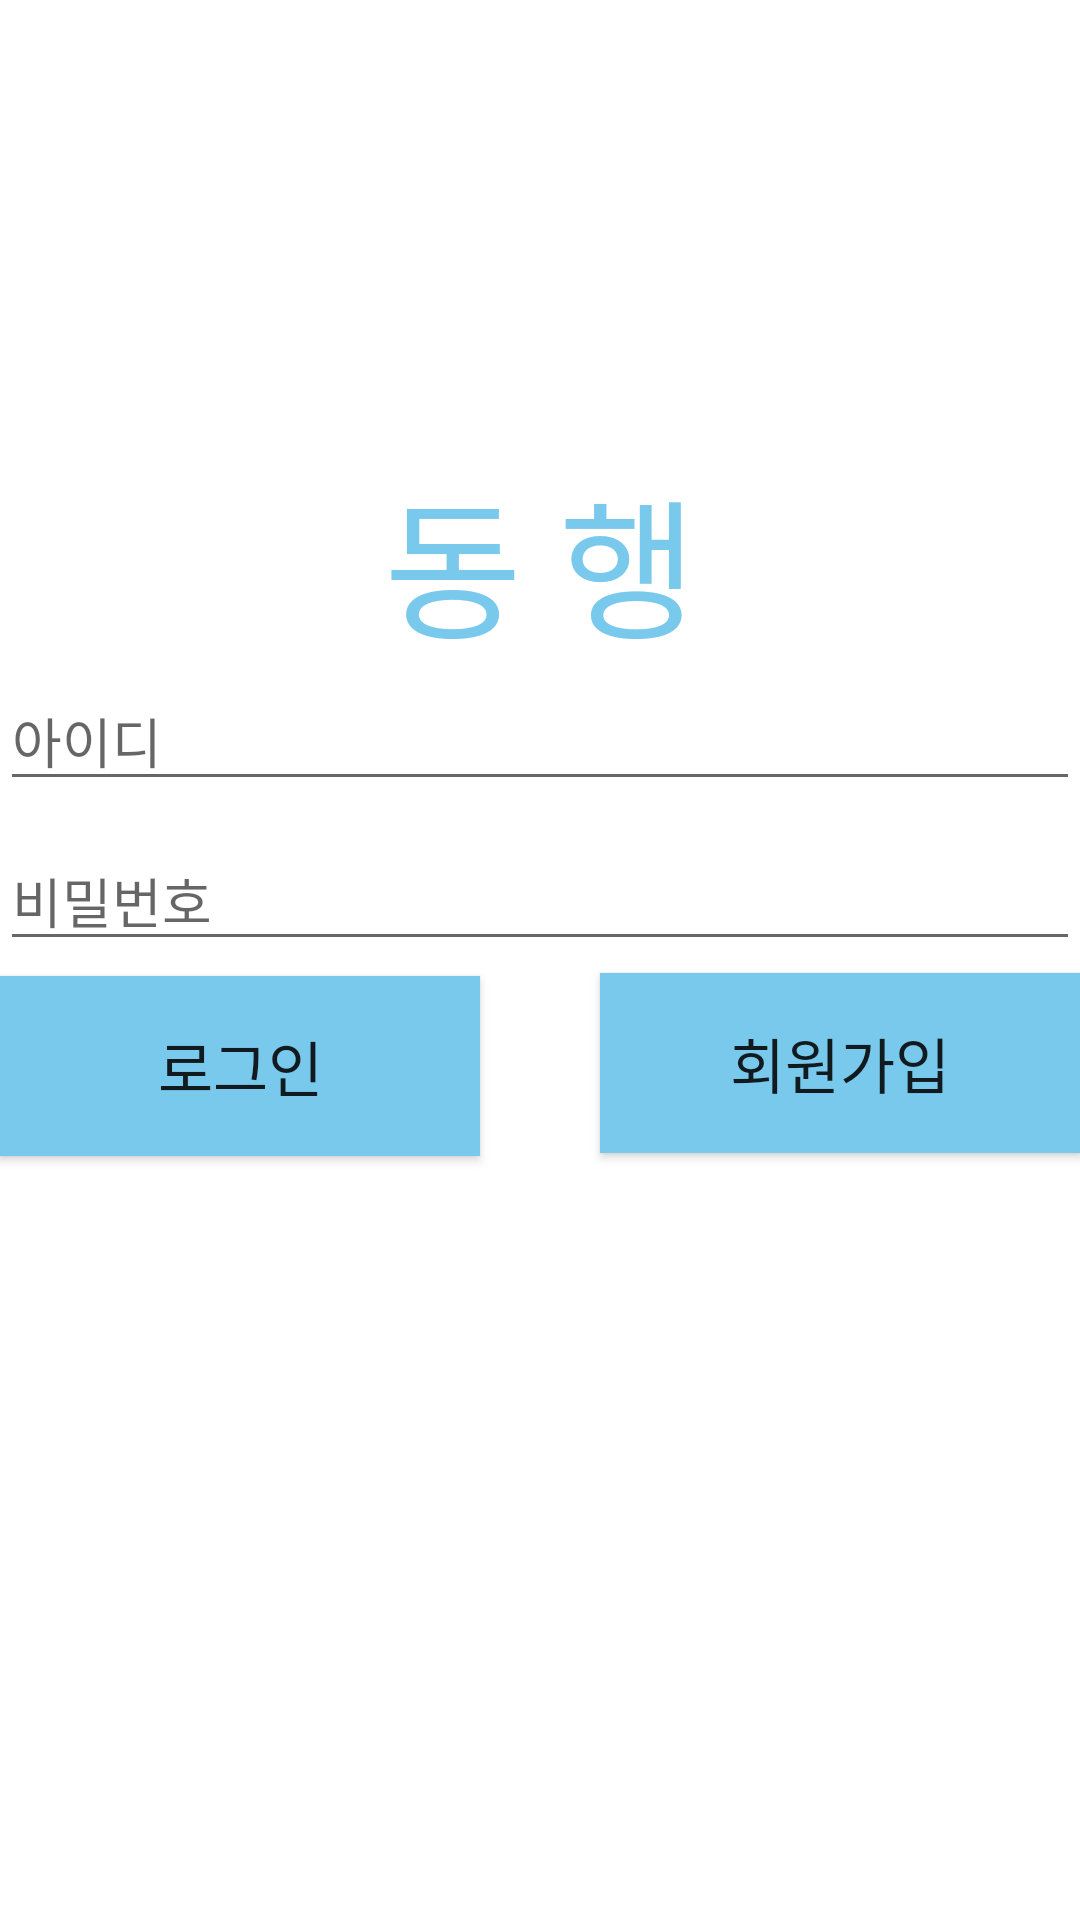

Reconstruct the res/layout file that produces this screen, plus the resources it refers to.
<!-- AndroidManifest.xml: application theme Theme.Chat_Me -->
<!-- res/layout/activity_login.xml -->
<?xml version="1.0" encoding="utf-8"?>
<androidx.constraintlayout.widget.ConstraintLayout xmlns:android="http://schemas.android.com/apk/res/android"
    xmlns:app="http://schemas.android.com/apk/res-auto"
    xmlns:tools="http://schemas.android.com/tools"
    android:layout_width="match_parent"
    android:layout_height="match_parent"
    android:orientation="vertical"
    tools:context=".Login_Activity"
    android:layout_marginHorizontal="30dp">

    <TextView
        android:id="@+id/login_text_main"
        android:layout_width="wrap_content"
        android:layout_height="wrap_content"
        android:text="동 행"
        android:textColor="#79C9ED"
        android:textSize="50dp"
        app:layout_constraintBottom_toBottomOf="parent"
        app:layout_constraintLeft_toLeftOf="parent"
        app:layout_constraintRight_toRightOf="parent"
        app:layout_constraintTop_toTopOf="parent"
        app:layout_constraintVertical_bias="0.266" />

    <EditText
        android:id="@+id/login_edittext_id"
        android:layout_width="match_parent"
        android:layout_height="wrap_content"
        android:hint="아이디"
        app:layout_constraintTop_toBottomOf="@+id/login_text_main"
        />
    <EditText
        android:id="@+id/login_edittext_password"
        android:layout_width="match_parent"
        android:layout_height="wrap_content"
        android:hint="비밀번호"
        app:layout_constraintTop_toBottomOf="@+id/login_edittext_id"
        android:layout_marginTop="10dp"
        />
    <Button
        android:id="@+id/login_button_login"
        android:text="로그인"
        android:textSize="20dp"
        android:layout_width="160dp"
        android:layout_height="60dp"
        app:layout_constraintLeft_toLeftOf="parent"
        app:layout_constraintTop_toBottomOf="@+id/login_edittext_password"
        android:layout_marginTop="5dp"
        android:background="#79C9ED"
        />

    <Button
        android:id="@+id/login_button_signin"
        android:layout_width="160dp"
        android:layout_height="60dp"

        android:layout_marginTop="4dp"
        android:background="#79C9ED"
        android:text="회원가입"
        android:textSize="20dp"
        app:layout_constraintRight_toRightOf="parent"
        app:layout_constraintTop_toBottomOf="@+id/login_edittext_password" />

</androidx.constraintlayout.widget.ConstraintLayout>
<!-- resources referenced by this layout -->
<resources>
  <style name="Theme.Chat_Me" parent="Theme.MaterialComponents.DayNight.NoActionBar">
          
          <item name="colorPrimary">@color/purple_500</item>
          <item name="colorPrimaryVariant">#79C9ED</item>
          <item name="colorOnPrimary">@color/white</item>
          
          <item name="colorSecondary">@color/teal_200</item>
          <item name="colorSecondaryVariant">@color/teal_700</item>
          <item name="colorOnSecondary">@color/black</item>
          
          <item name="android:statusBarColor" tools:targetApi="l">?attr/colorPrimaryVariant</item>
          
      </style>
  <color name="purple_500">#A0DDF9</color>
  <color name="white">#FFFFFFFF</color>
  <color name="teal_200">#FF03DAC5</color>
  <color name="teal_700">#FF018786</color>
  <color name="black">#FF000000</color>
</resources>
